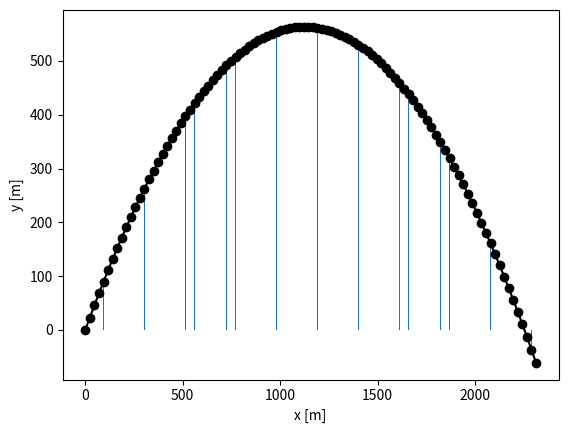

Write the Python code that produced this figure.
# -*- coding: utf-8 -*-
"""
Created on Tue May  4 11:27:53 2021

[redacted]

"""


# %% importerer pakker

import numpy as np
import matplotlib.pyplot as plt


# %% Def variabler

g = 9.81

# %% Def funksjoiner

# Funksjon som gir y komponent/høyde på det fallende onbjektet
def y_komponent(v0y, t):
    g = 9.81
    return v0y * t - 0.5 * g * t ** 2

# Funksjon som gir x komponent/streking på det fallende objektet
def x_komponent(v0x, t):
    return v0x * t



# %% Bergenger data

# Lager en array med verdier fra 0 til 22, i 100 steg
tid = np.linspace(0,22,100)

# start hastighet på "fallet"
v0 = 150

# vinkel på "fallet"
vinkel =  44.5 * (2 * np.pi/360)
# np.pi/4

# Start x og y koordinater
vx_init = v0 * np.sin(vinkel)
vy_init = v0 * np.sin(vinkel)

Xkomponent = x_komponent(vx_init, tid)
Ykomponent = y_komponent(vy_init, tid)

plt.close("all")
plt.plot(Xkomponent, Ykomponent, "ko-")
plt.bar(Xkomponent, Ykomponent)
plt.xlabel("x [m]")
plt.ylabel("y [m]")
plt.gray()
plt.show()
